Run: headless pygame with SDL's dummy video driver; simulated clock (each Clock.tick advances the game by its frame time, no real sleeping); random seed 0; keys injected as events and as key.get_pressed() state; no mouse input.
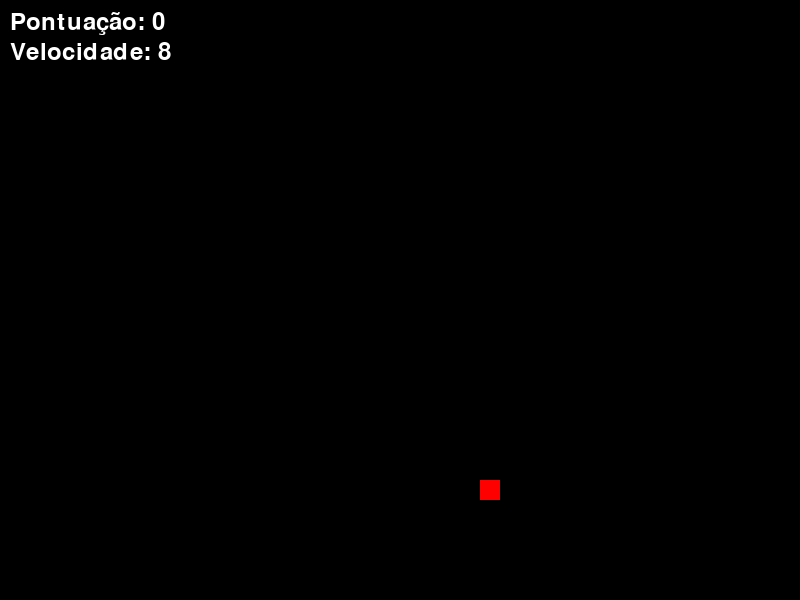
Frame 1 of 1 · flips 1–60 · no input (game ended)

The pygame program that drew these frames:

import pygame
import random

# Inicialização do Pygame
pygame.init()

# Configurações da tela
LARGURA = 800
ALTURA = 600
tela = pygame.display.set_mode((LARGURA, ALTURA))
pygame.display.set_caption("Jogo da Cobrinha")

# Cores
PRETO = (0, 0, 0)
VERMELHO = (255, 0, 0)
VERDE = (0, 255, 0)
BRANCO = (255, 255, 255)

# Configurações da cobrinha
TAMANHO_COBRA = 20
VELOCIDADE_INICIAL = 8
VELOCIDADE_MAXIMA = 20
VELOCIDADE = VELOCIDADE_INICIAL
INCREMENTO_VELOCIDADE = 2

# Posição inicial da cobrinha
cobra_x = LARGURA // 2
cobra_y = ALTURA // 2
cobra = [(cobra_x, cobra_y)]

# Posição inicial da comida
comida_x = random.randrange(0, LARGURA - TAMANHO_COBRA + 1, TAMANHO_COBRA)
comida_y = random.randrange(0, ALTURA - TAMANHO_COBRA + 1, TAMANHO_COBRA)

# Direção inicial da cobrinha
direcao_x = TAMANHO_COBRA
direcao_y = 0

# Pontuação
pontuacao = 0

# Fonte para texto
fonte = pygame.font.Font(None, 36)

# Loop principal do jogo
rodando = True
while rodando:
    # Eventos
    for evento in pygame.event.get():
        if evento.type == pygame.QUIT:
            rodando = False
        elif evento.type == pygame.KEYDOWN:
            if evento.key == pygame.K_LEFT and direcao_x == 0:
                direcao_x = -TAMANHO_COBRA
                direcao_y = 0
            elif evento.key == pygame.K_RIGHT and direcao_x == 0:
                direcao_x = TAMANHO_COBRA
                direcao_y = 0
            elif evento.key == pygame.K_UP and direcao_y == 0:
                direcao_x = 0
                direcao_y = -TAMANHO_COBRA
            elif evento.key == pygame.K_DOWN and direcao_y == 0:
                direcao_x = 0
                direcao_y = TAMANHO_COBRA
            elif evento.key == pygame.K_SPACE:  # Aumenta a velocidade com a tecla espaço
                VELOCIDADE = min(VELOCIDADE_MAXIMA, VELOCIDADE + INCREMENTO_VELOCIDADE)
            elif evento.key == pygame.K_LALT or evento.key == pygame.K_RALT:  # Diminui a velocidade com a tecla ALT
                VELOCIDADE = max(2, VELOCIDADE - INCREMENTO_VELOCIDADE)

    # Atualiza a posição da cobrinha
    cobra_x += direcao_x
    cobra_y += direcao_y
    nova_cabeca = (cobra_x, cobra_y)
    cobra.append(nova_cabeca)

    # Verifica se a cobrinha comeu a comida
    if cobra[-1][0] == comida_x and cobra[-1][1] == comida_y:
        comida_x = random.randrange(0, LARGURA - TAMANHO_COBRA + 1, TAMANHO_COBRA)
        comida_y = random.randrange(0, ALTURA - TAMANHO_COBRA + 1, TAMANHO_COBRA)
        pontuacao += 1
    else:
        cobra.pop(0)

    # Verifica colisões com as bordas e com ela mesma
    if cobra_x < 0 or cobra_x >= LARGURA or cobra_y < 0 or cobra_y >= ALTURA or nova_cabeca in cobra[:-1]:
        rodando = False

    # Desenha na tela
    tela.fill(PRETO)
    for segmento in cobra:
        pygame.draw.rect(tela, VERDE, (segmento[0], segmento[1], TAMANHO_COBRA, TAMANHO_COBRA))
    pygame.draw.rect(tela, VERMELHO, (comida_x, comida_y, TAMANHO_COBRA, TAMANHO_COBRA))

    # Exibe a pontuação e a velocidade
    texto_pontuacao = fonte.render(f"Pontuação: {pontuacao}", True, BRANCO)
    texto_velocidade = fonte.render(f"Velocidade: {VELOCIDADE}", True, BRANCO)
    tela.blit(texto_pontuacao, (10, 10))
    tela.blit(texto_velocidade, (10, 40))

    # Atualiza a tela
    pygame.display.flip()

    # Controla a velocidade do jogo
    pygame.time.Clock().tick(VELOCIDADE)

# Encerra o Pygame
pygame.quit()
